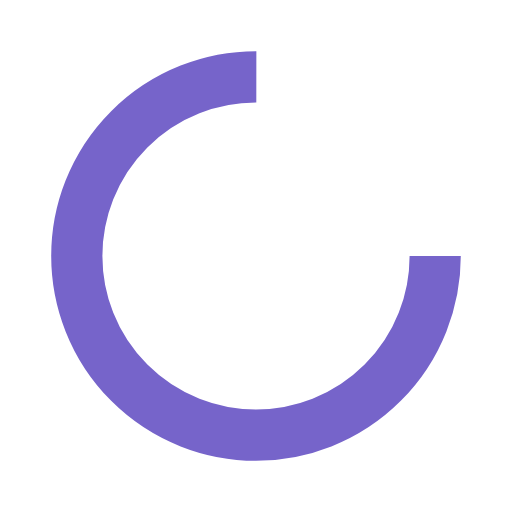
t = 0.00 s
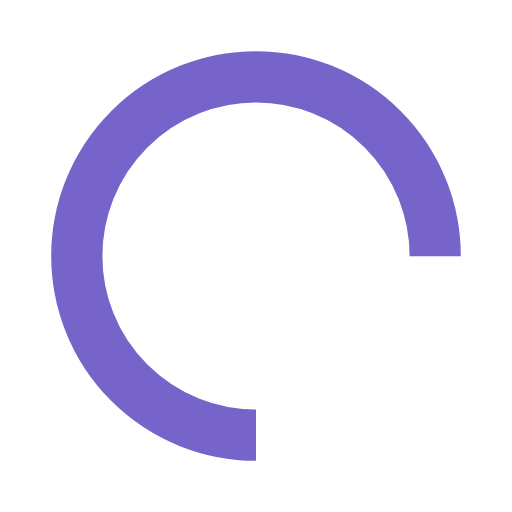
t = 0.25 s
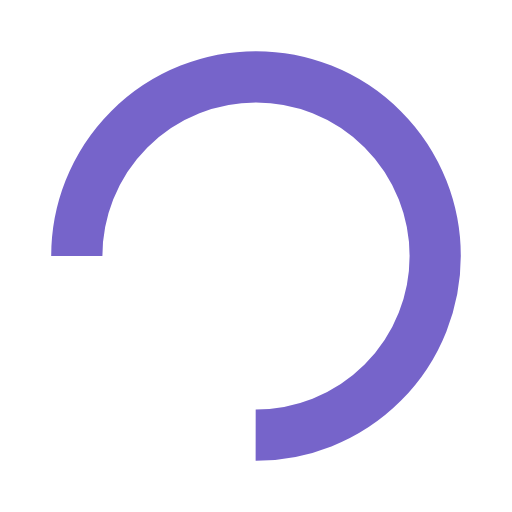
t = 0.50 s
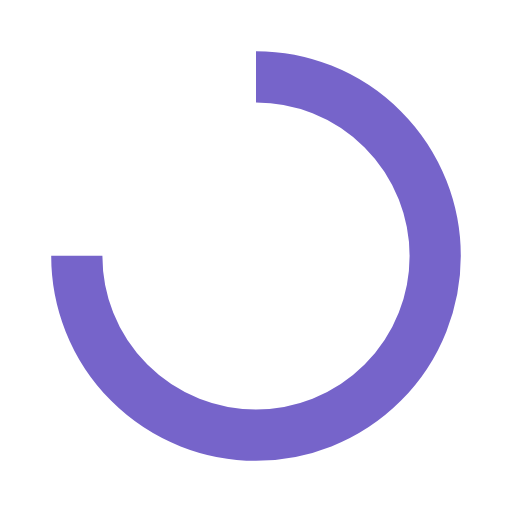
t = 0.75 s

The animated SVG that drew these frames (rendered in a browser with its animation timeline set to each time). Animation: 1 SMIL element (animateTransform=1); one cycle of 1.00 s, repeats indefinitely.

<svg width="200px"  height="200px"  xmlns="http://www.w3.org/2000/svg" viewBox="0 0 100 100" preserveAspectRatio="xMidYMid" class="lds-rolling" style="background: none;"><circle cx="50" cy="50" fill="none" ng-attr-stroke="{{config.color}}" ng-attr-stroke-width="{{config.width}}" ng-attr-r="{{config.radius}}" ng-attr-stroke-dasharray="{{config.dasharray}}" stroke="#7664ca" stroke-width="10" r="35" stroke-dasharray="164.93361431346415 56.97787143782138" transform="rotate(107.88 50 50)"><animateTransform attributeName="transform" type="rotate" calcMode="linear" values="0 50 50;360 50 50" keyTimes="0;1" dur="1s" begin="0s" repeatCount="indefinite"></animateTransform></circle></svg>